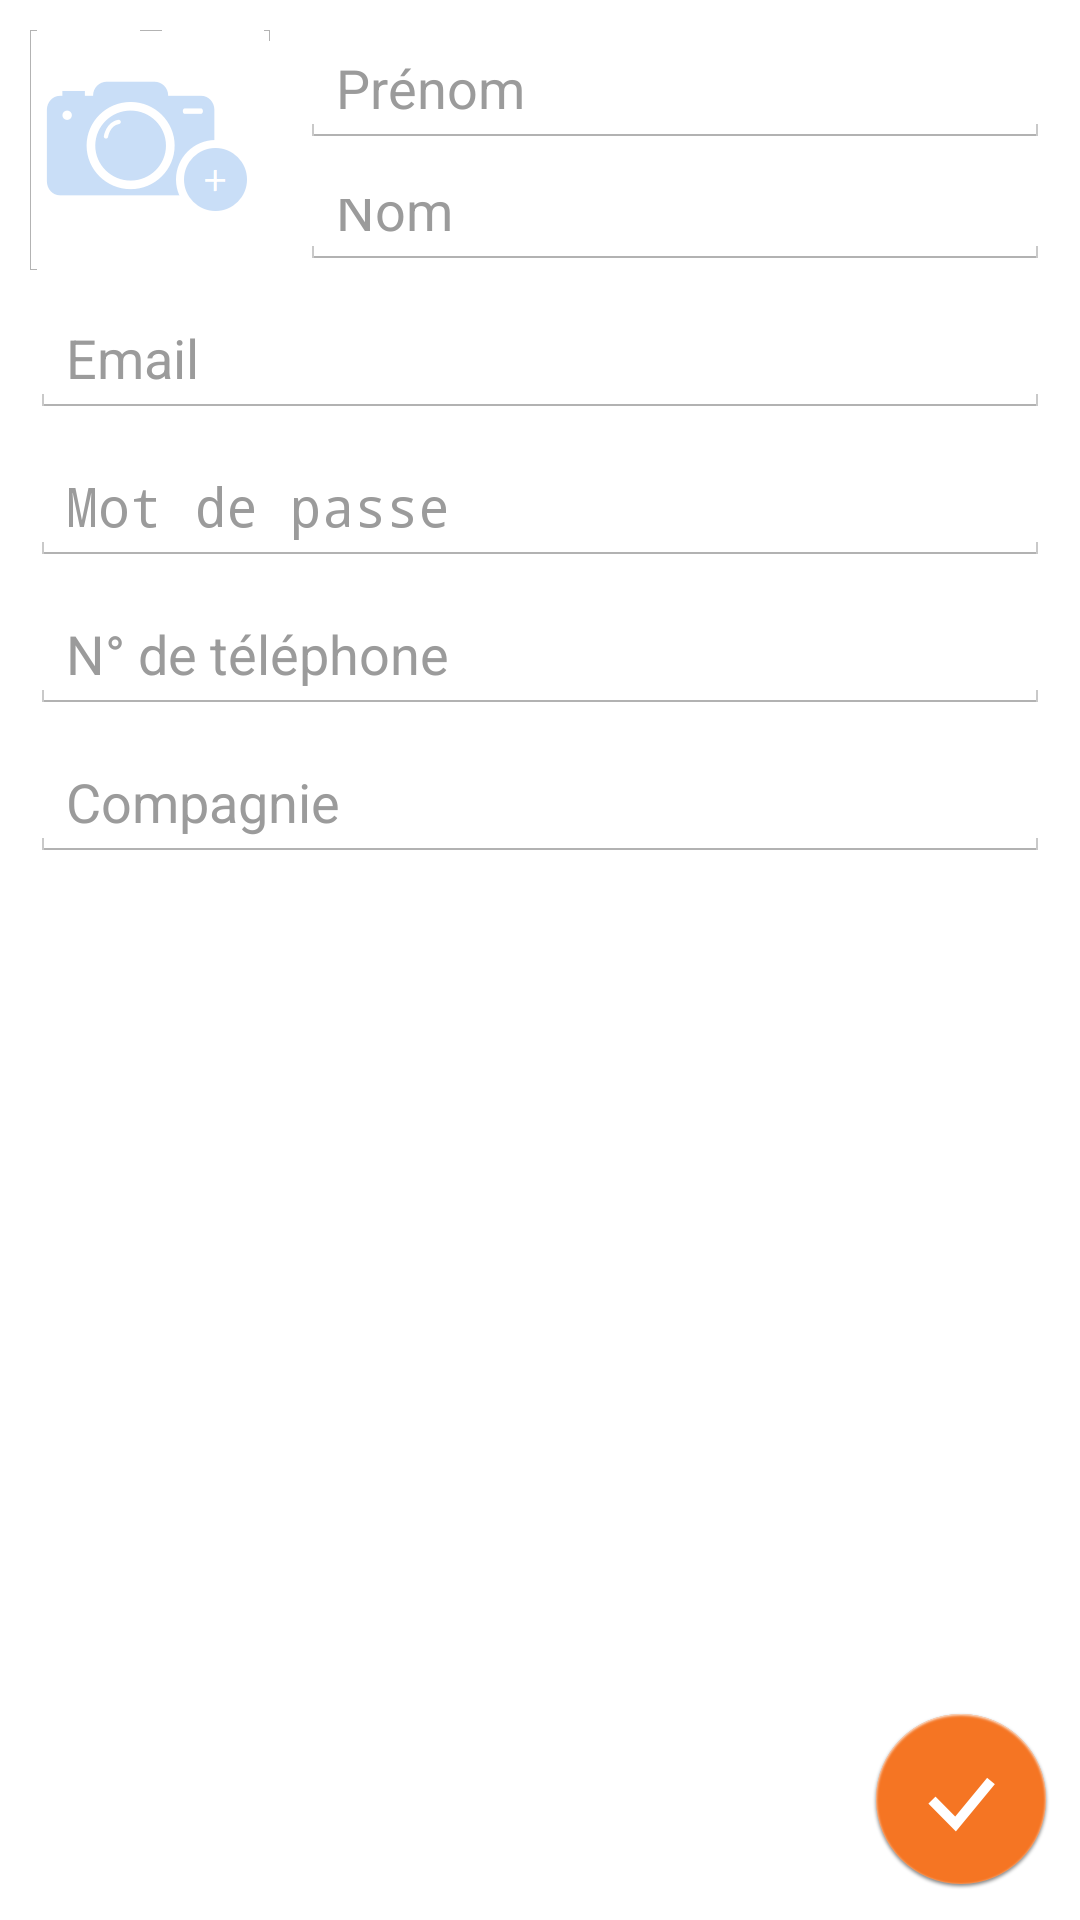

Android layout source for this screen:
<!-- AndroidManifest.xml: application theme AppTheme -->
<!-- res/layout/activity_sign_up.xml -->
<?xml version="1.0" encoding="utf-8"?>
<ScrollView xmlns:android="http://schemas.android.com/apk/res/android"
    android:layout_width="match_parent"
    android:layout_height="match_parent"
    android:fillViewport="true" >

    <LinearLayout
        android:layout_width="match_parent"
        android:layout_height="match_parent"
        android:focusable="true"
        android:focusableInTouchMode="true"
        android:orientation="vertical"
        android:padding="10dp" >

        <LinearLayout
            android:layout_width="match_parent"
            android:layout_height="wrap_content"
            android:layout_marginBottom="10dp" >

            <ImageButton
                android:id="@+id/bt_Picture"
                android:layout_width="80dp"
                android:layout_height="80dp"
                android:layout_marginRight="10dp"
                android:background="@drawable/cell"
                android:src="@drawable/camera_mini" />

            <LinearLayout
                android:layout_width="match_parent"
                android:layout_height="match_parent"
                android:orientation="vertical" >

                <EditText
                    android:id="@+id/editText_FirstName"
                    android:layout_width="match_parent"
                    android:layout_height="wrap_content"
                    android:layout_marginBottom="10dp"
                    android:hint="Prénom"
                    android:inputType="textPersonName"
                    android:textColorHint="@color/hint" />

                <EditText
                    android:id="@+id/editText_LastName"
                    android:layout_width="match_parent"
                    android:layout_height="wrap_content"
                    android:hint="Nom"
                    android:inputType="textPersonName"
                    android:textColorHint="@color/hint" />
            </LinearLayout>
        </LinearLayout>

        <EditText
            android:id="@+id/editText_Email"
            android:layout_width="match_parent"
            android:layout_height="wrap_content"
            android:layout_marginBottom="10dp"
            android:hint="Email"
            android:inputType="textEmailAddress"
            android:textColorHint="@color/hint" />

        <EditText
            android:id="@+id/editText_Password"
            android:layout_width="match_parent"
            android:layout_height="wrap_content"
            android:layout_marginBottom="10dp"
            android:hint="Mot de passe"
            android:inputType="textPassword"
            android:textColorHint="@color/hint" />

        <EditText
            android:id="@+id/editText_Phone"
            android:layout_width="match_parent"
            android:layout_height="wrap_content"
            android:layout_marginBottom="10dp"
            android:hint="N° de téléphone"
            android:inputType="phone"
            android:textColorHint="@color/hint" />

        <EditText
            android:id="@+id/editText_Company"
            android:layout_width="match_parent"
            android:layout_height="wrap_content"
            android:layout_marginBottom="10dp"
            android:hint="Compagnie"
            android:inputType="textPersonName"
            android:textColorHint="@color/hint" />

        <LinearLayout
            android:layout_width="match_parent"
            android:layout_height="0dp"
            android:layout_weight="1"
            android:orientation="vertical" >
        </LinearLayout>

        <ImageButton
            android:id="@+id/bt_Validate"
            android:layout_width="wrap_content"
            android:layout_height="wrap_content"
            android:layout_gravity="right"
            android:background="@null"
            android:src="@drawable/bt_validate_selector" />
    </LinearLayout>

</ScrollView>
<!-- resources referenced by this layout -->
<resources>
  <color name="hint">#9B9B9B</color>
  <!-- drawable bt_validate_selector (drawable) -->
  <?xml version="1.0" encoding="utf-8"?>
  <selector xmlns:android="http://schemas.android.com/apk/res/android">
  
      <item android:drawable="@drawable/bt_validate_disabled" android:state_enabled="false"/>
      <item android:drawable="@drawable/bt_validate_pressed" android:state_pressed="true"/>
      <item android:drawable="@drawable/bt_validate"/>
  
  </selector>
  <!-- drawable camera_mini: png bitmap (drawable-xxhdpi, 9287 bytes) -->
  <style name="AppTheme" parent="@android:style/Theme.Holo.Light.DarkActionBar">
          <item name="android:actionBarStyle">@style/MyActionBar</item>
          <item name="android:actionMenuTextColor">@color/orange</item>
      </style>
  <!-- drawable bt_validate_disabled: png bitmap (drawable-xxhdpi, 10433 bytes) -->
  <!-- drawable bt_validate_pressed: png bitmap (drawable-xxhdpi, 12466 bytes) -->
  <!-- drawable bt_validate: png bitmap (drawable-xxhdpi, 12152 bytes) -->
  <style name="MyActionBar" parent="@android:style/Widget.Holo.Light.ActionBar.Solid.Inverse">
          <item name="android:background">@color/orange</item>
          <item name="android:actionBarItemBackground">@color/orange</item>
      </style>
  <color name="orange">#FF7A24</color>
</resources>
